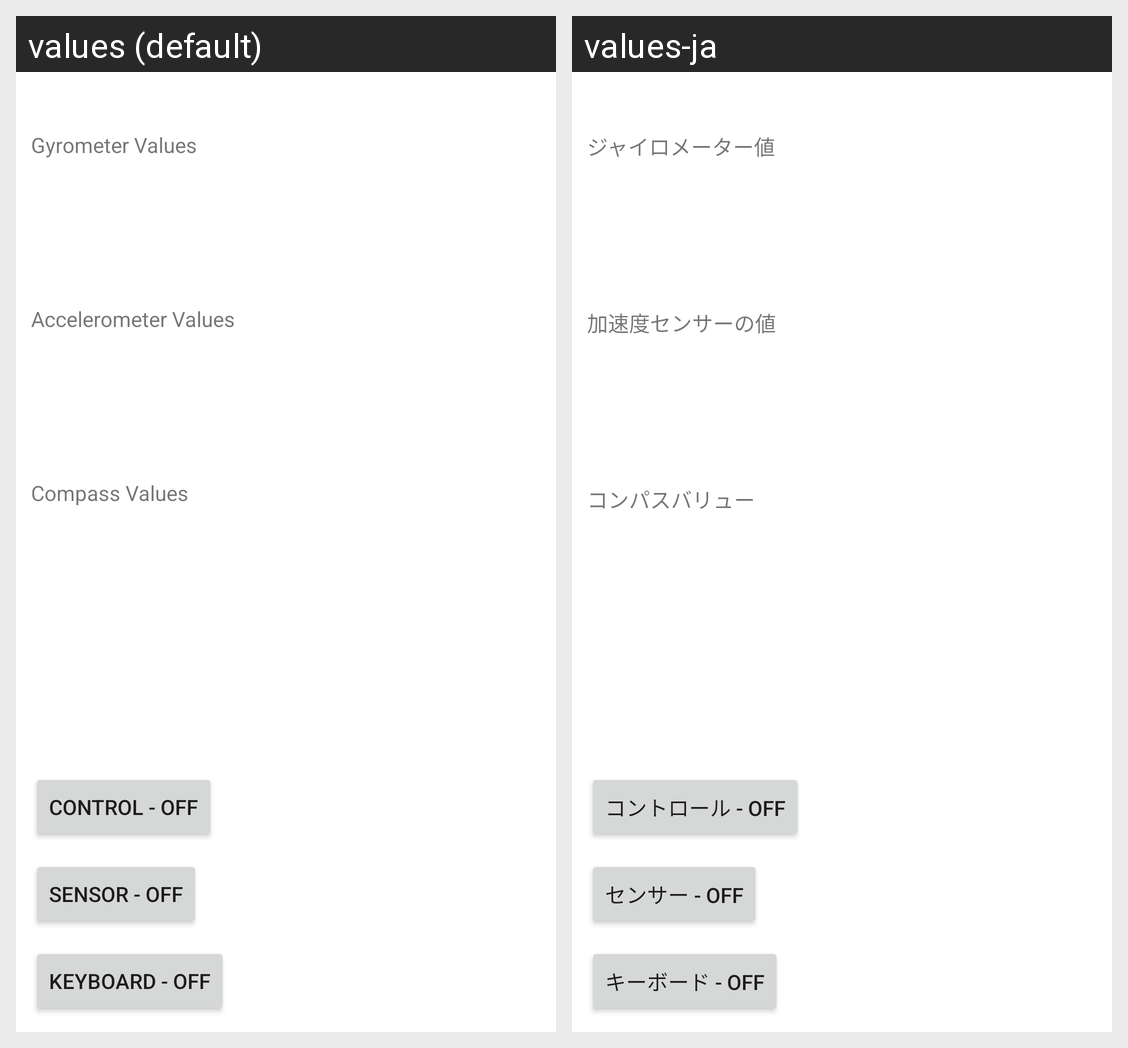

The same Android screen rendered under two of its app's locales, left to right. List the strings drawn on it with the default value and each locale's translation.
Android screen res/layout/fragment_sensor_demo.xml rendered under 2 locales, left to right: values (default), values-ja. Device: Nexus 5 (rendered at 1080×1920; each locale shown at half size, 540×960, under a caption strip naming it); theme Theme.M400CControllerApp.
Strings drawn on this screen, with the default value and each locale's value (text and hints the layout hard-codes, and strings that could not be matched under every locale, appear in the picture but are not listed):

gyrometer_values
  values: Gyrometer Values
  values-ja: ジャイロメーター値

accelerometer_values
  values: Accelerometer Values
  values-ja: 加速度センサーの値

compass_values
  values: Compass Values
  values-ja: コンパスバリュー

button_hid_keyboard_off
  values: Keyboard - OFF
  values-ja: キーボード - OFF

button_hid_sensor_off
  values: Sensor - OFF
  values-ja: センサー - OFF

button_hid_control_off
  values: Control - OFF
  values-ja: コントロール - OFF
